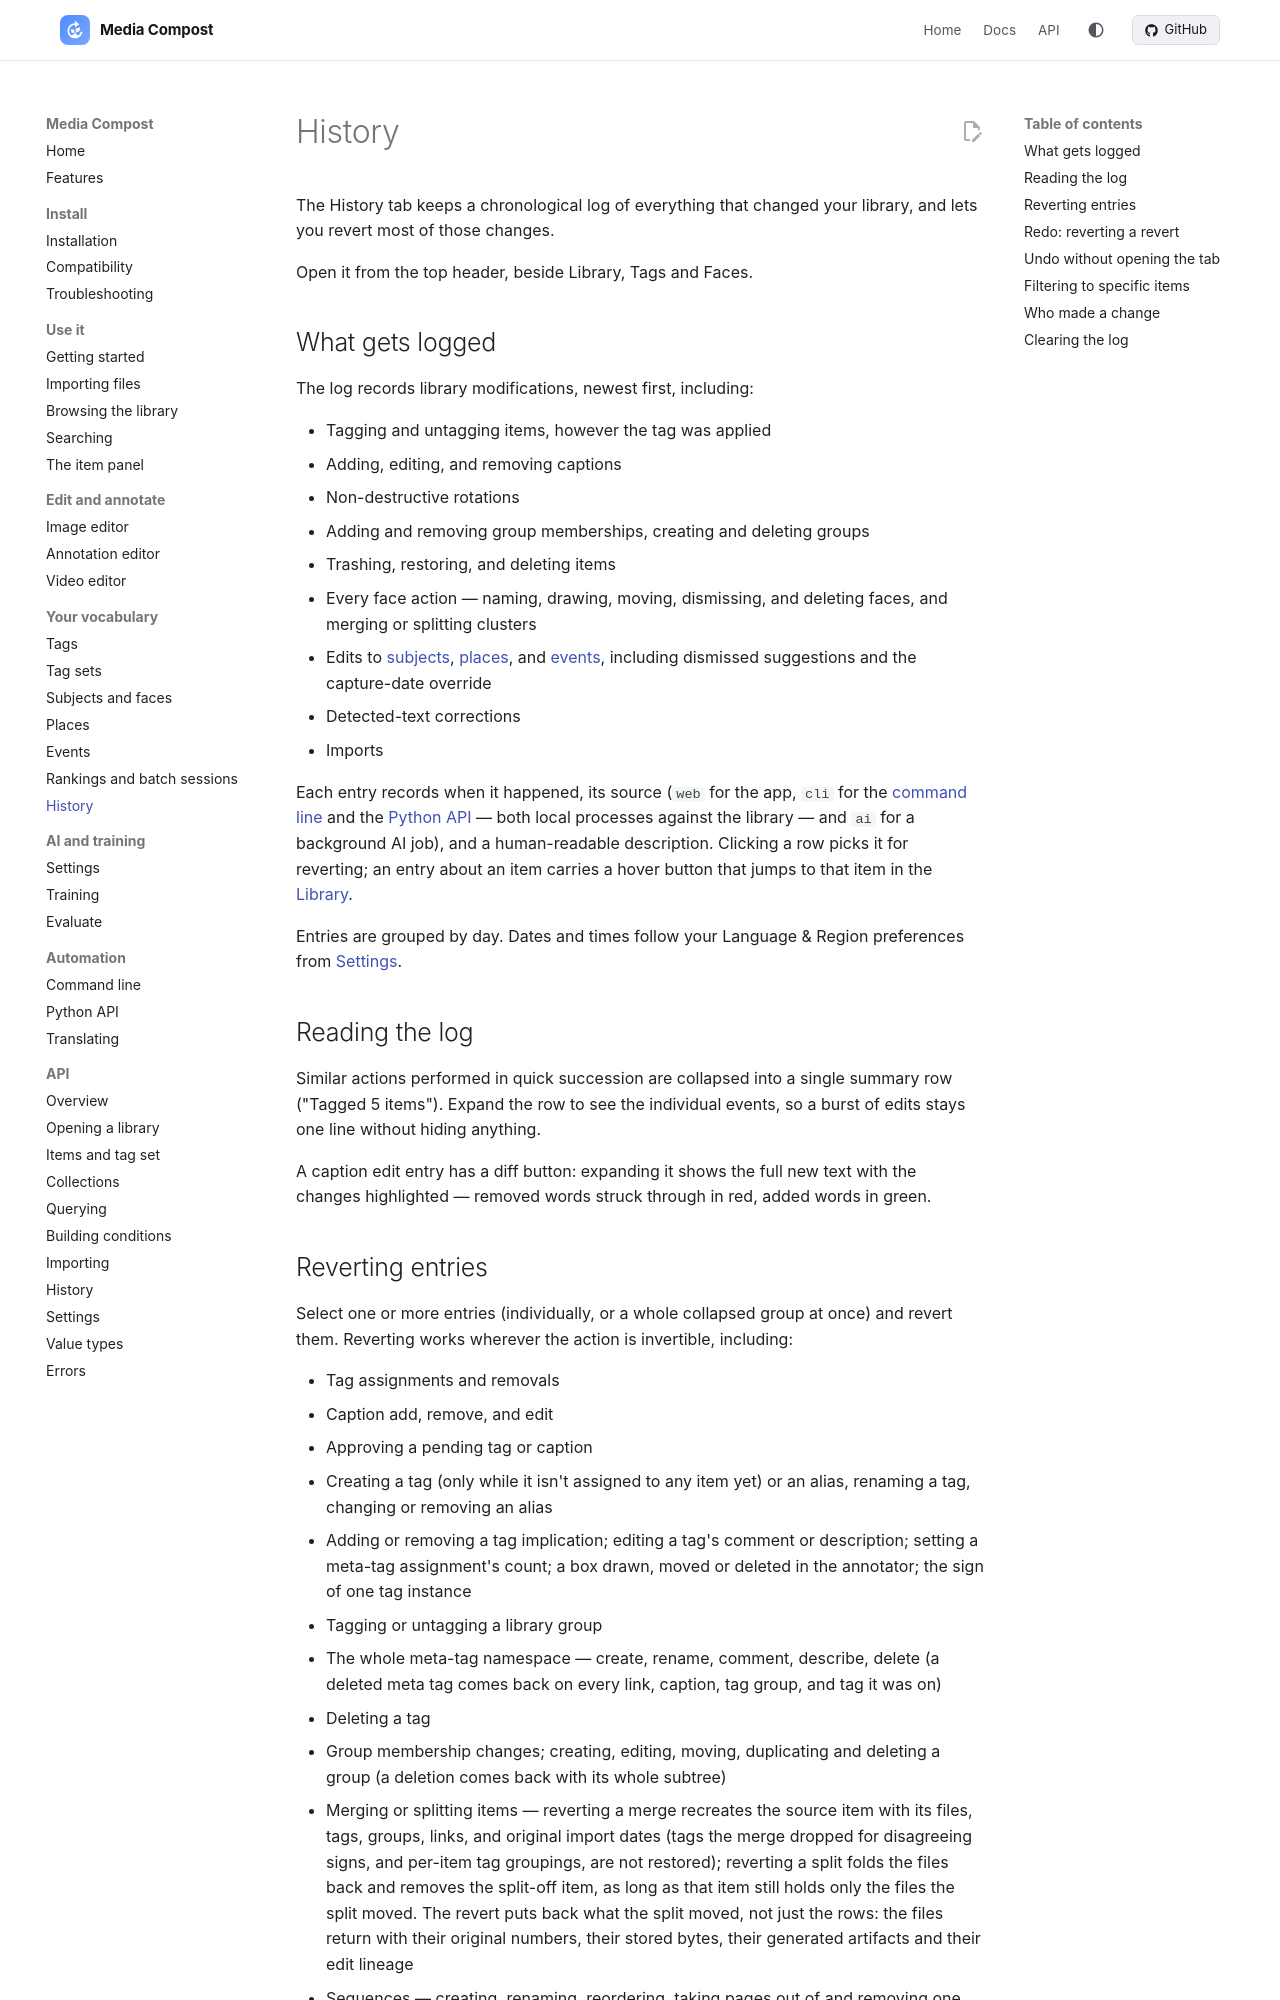

repository: mediacompost/media-compost · page: history/index.html · generator: mkdocs

# History

The History tab keeps a chronological log of everything that changed your library, and lets you revert most of those changes.

Open it from the top header, beside Library, Tags and Faces.

## What gets logged

The log records library modifications, newest first, including:

- Tagging and untagging items, however the tag was applied
- Adding, editing, and removing captions
- Non-destructive rotations
- Adding and removing group memberships, creating and deleting groups
- Trashing, restoring, and deleting items
- Every face action — naming, drawing, moving, dismissing, and deleting faces, and merging or splitting clusters
- Edits to [subjects](subjects-and-faces.md), [places](places.md), and [events](events.md), including dismissed suggestions and the capture-date override
- Detected-text corrections
- Imports

Each entry records when it happened, its source (`web` for the app, `cli` for the [command line](cli.md) and the [Python API](python-api.md) — both local processes against the library — and `ai` for a background AI job), and a human-readable description. Clicking a row picks it for reverting; an entry about an item carries a hover button that jumps to that item in the [Library](library.md).

Entries are grouped by day. Dates and times follow your Language & Region preferences from [Settings](settings.md).

## Reading the log

Similar actions performed in quick succession are collapsed into a single summary row ("Tagged 5 items"). Expand the row to see the individual events, so a burst of edits stays one line without hiding anything.

A caption edit entry has a diff button: expanding it shows the full new text with the changes highlighted — removed words struck through in red, added words in green.
